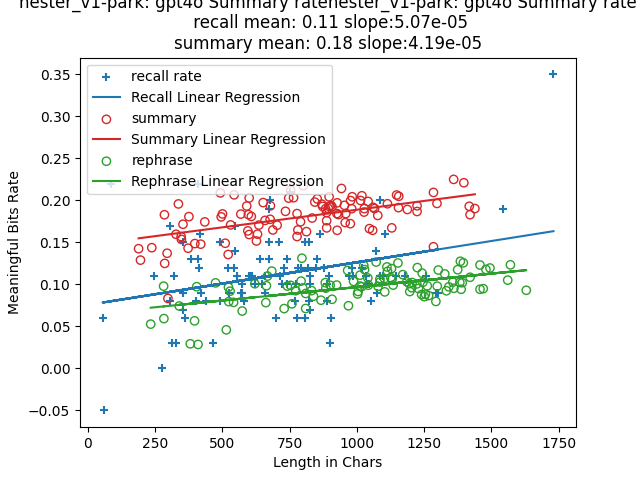

The file beside this chart, header and first rows:
index, len, rate, keypoints, mbits, produced?key points, required?key points, attempt, rephrase, rephrase_len, rephrased_mbits, rephrase_rate
0, 189, 0.1425, I was working as a graphic designer and …, 26.94, 3, 3, 1, Employed as a graphic designer, I reside…, 234, 12.32, 0.0527
1, 196, 0.1289, I prayed for my father's recovery at the…, 25.26, 3, 3, 3, During my midday recess at the park, I o…, 283, 16.78, 0.0593
2, 238, 0.1437, I felt a strong urge to pray for my fath…, 34.19, 3, 3, 2, During my midday break, I was compelled …, 282, 27.61, 0.0979
3, 285, 0.1829, I was working as a graphic designer and …, 52.11, 4, 4, 3, Employed in the field of graphic design,…, 397, 22.47, 0.0566
4, 286, 0.125, I lived in a small apartment and worked …, 35.76, 4, 4, 1, Residing in a compact flat, I was employ…, 340, 25.28, 0.0743
5, 295, 0.1371, I was living in a small apartment near t…, 40.46, 5, 5, 2, I resided in a compact flat close to the…, 410, 11.67, 0.0285
6, 298, 0.0833, I prayed in a park during lunch for my f…, 24.83, 5, 5, 1, During my lunch break, I offered prayers…, 381, 11.17, 0.0293
7, 328, 0.1597, I lived in a small apartment near the ci…, 52.37, 5, 5, 3, At the age of twenty-one, I resided in a…, 475, 48.37, 0.1018
8, 337, 0.1958, I lived in a small apartment at twenty-o…, 65.99, 8, 8, 1, At the age of twenty-one, I resided in a…, 621, 62.61, 0.1008
9, 347, 0.1569, I lived in a small apartment near the ci…, 54.45, 6, 6, 3, Residing in a compact flat close to the …, 574, 39.21, 0.0683
10, 348, 0.1536, I started my first job as a graphic desi…, 53.45, 6, 6, 2, I embarked on my initial career path in …, 515, 23.64, 0.0459
11, 354, 0.1716, I lived in a small apartment near the ci…, 60.76, 6, 6, 1, I resided in a compact flat close to the…, 405, 39.4, 0.0973
12, 373, 0.1431, I lived in a small apartment near the ci…, 53.38, 7, 7, 1, I resided in a compact flat close to the…, 524, 41.65, 0.0795
13, 376, 0.1807, I was living in a small apartment and wo…, 67.96, 4, 4, 2, At the age of twenty-one, I resided in a…, 523, 50.5, 0.0966
14, 398, 0.1486, I was living in a small apartment near t…, 59.15, 7, 7, 2, I resided in a compact flat close to the…, 542, 42.6, 0.0786
15, 420, 0.1479, I lived in a small apartment near the ci…, 62.14, 7, 7, 3, I resided in a compact flat close to the…, 529, 48.63, 0.0919
16, 435, 0.1744, I lived in a small apartment at twenty-o…, 75.87, 8, 8, 3, At the age of twenty-one, I resided in a…, 664, 65.35, 0.0984
17, 493, 0.2089, I was twenty-one years old. I lived near…, 103, 15, 15, 2, At the age of twenty-one, I resided clos…, 832, 77.05, 0.0926
18, 496, 0.1804, I was living in a small apartment near t…, 89.47, 8, 8, 2, I resided in a compact flat close to the…, 668, 73.39, 0.1099
19, 501, 0.1839, I lived in a small apartment near the ci…, 92.14, 10, 10, 3, I resided in a compact flat close to the…, 684, 79.2, 0.1158
20, 511, 0.149, I was twenty-one and lived in a small ap…, 76.13, 9, 9, 3, At the age of twenty-one, residing in a …, 730, 51.98, 0.0712
21, 522, 0.1356, I lived in a small apartment near the ci…, 70.8, 9, 9, 1, I resided in a compact flat close to the…, 662, 51.83, 0.0783
22, 531, 0.1708, I was living in a small apartment near t…, 90.69, 9, 9, 2, Residing in a compact flat close to the …, 759, 58.35, 0.0769
23, 544, 0.2066, I was twenty-one years old. I lived near…, 112.4, 16, 16, 1, At the age of twenty-one, I resided clos…, 810, 72.26, 0.0892
24, 569, 0.1837, I was twenty-one years old. I lived in a…, 104.5, 17, 17, 2, At the age of twenty-one, I resided in a…, 742, 72.7, 0.098
25, 591, 0.1933, I was twenty-one years old. I lived near…, 114.2, 18, 18, 3, At the age of twenty-one, I resided in p…, 908, 74.73, 0.0823
26, 595, 0.1637, I lived in a small apartment near the ci…, 97.4, 11, 11, 2, I resided in a compact flat close to the…, 754, 74.54, 0.0989
27, 597, 0.1831, I was twenty-one years old. I lived in a…, 109.3, 17, 17, 3, At the age of twenty-one, I resided in a…, 867, 70.43, 0.0812
28, 600, 0.2029, I lived in a small apartment near the ci…, 121.8, 10, 10, 2, I resided in a compact flat close to the…, 796, 104.4, 0.1312
29, 600, 0.1594, I was living in a small apartment near t…, 95.62, 11, 11, 1, I resided in a compact flat close to the…, 773, 71.48, 0.0925
30, 608, 0.1809, I lived in a small apartment near the ci…, 110, 10, 10, 1, At the age of twenty-one, I resided in a…, 793, 82.39, 0.1039
31, 627, 0.1517, I lived in a small apartment near the ci…, 95.1, 12, 12, 1, I resided in a compact flat close to the…, 810, 57.73, 0.0713
32, 631, 0.1598, I was living in a small apartment near t…, 100.8, 12, 12, 2, I resided in a compact flat close to the…, 839, 72.11, 0.0859
33, 636, 0.1706, I lived in a small apartment near the ci…, 108.5, 11, 11, 3, I resided in a compact flat close to the…, 799, 76.51, 0.0958
34, 652, 0.1974, I lived in a small apartment near the ci…, 128.7, 12, 12, 3, I resided in a compact flat close to the…, 901, 89.2, 0.099
35, 659, 0.1762, I was living in a small apartment near t…, 116.1, 13, 13, 1, I resided in a compact flat close to the…, 885, 84.59, 0.0956
36, 678, 0.1775, I was twenty-one and living in a small a…, 120.4, 13, 13, 3, At the age of twenty-one, I resided in a…, 925, 91.79, 0.0992
37, 679, 0.1936, I was twenty-one years old. I was living…, 131.4, 19, 19, 2, At the age of twenty-one, I resided in a…, 969, 72.28, 0.0746
38, 688, 0.1648, I was twenty-one years old and lived in …, 113.4, 13, 13, 2, At the age of twenty-one, I resided in a…, 883, 90.18, 0.1021
39, 704, 0.1705, I lived in a small apartment near the ci…, 120, 14, 14, 2, I resided in a compact flat close to the…, 1005, 92.02, 0.0916
40, 735, 0.187, I was twenty-one years old living near t…, 137.4, 14, 14, 3, At the age of twenty-one, I resided clos…, 1018, 99.02, 0.0973
41, 747, 0.2027, I was twenty-one years old. I lived in a…, 151.4, 24, 24, 1, At the age of twenty-one, I resided in a…, 1126, 121.8, 0.1081
42, 754, 0.2118, I was twenty-one years old. I lived in a…, 159.7, 20, 20, 2, At the age of twenty-one, I resided in a…, 1041, 112.1, 0.1076
43, 765, 0.2032, I lived in a small apartment near the ci…, 155.4, 14, 14, 1, I resided in a compact flat close to the…, 1012, 112.3, 0.111
44, 778, 0.1843, I was twenty-one years old. I lived in a…, 143.4, 18, 18, 1, At the age of twenty-one, I resided in a…, 966, 112.7, 0.1166
45, 778, 0.157, I was twenty-one years old. I lived in a…, 122.2, 24, 24, 2, At the age of twenty-one, I resided in a…, 1012, 99.21, 0.098
46, 781, 0.1648, I was living in a small apartment. I had…, 128.7, 21, 21, 3, I resided in a compact flat and had rece…, 1003, 88.82, 0.0886
47, 791, 0.1746, I lived in a small apartment near the ci…, 138.1, 15, 15, 1, I resided in a compact flat close to the…, 1043, 103.4, 0.0991
48, 801, 0.2176, I lived in a small apartment near the ci…, 174.3, 15, 15, 3, I resided in a cozy flat close to the do…, 1029, 121, 0.1176
49, 813, 0.1628, I lived in a small apartment near the ci…, 132.3, 16, 16, 3, I resided in a compact flat close to the…, 1104, 100.6, 0.0911
50, 834, 0.179, I was 21 years old. I lived in a small a…, 149.3, 21, 21, 1, At the age of 21, I resided in a modest …, 1079, 105.5, 0.0977
51, 844, 0.198, I was twenty-one years old. I was living…, 167.1, 26, 26, 1, At the age of twenty-one, I resided clos…, 1195, 120.7, 0.101
52, 853, 0.2018, I was twenty-one years old. I lived in a…, 172.1, 24, 24, 3, At the age of twenty-one, I resided in a…, 1112, 134.3, 0.1208
53, 870, 0.1955, I was twenty-one years old. I lived in a…, 170.1, 22, 22, 1, At the age of twenty-one, I resided in a…, 1103, 117.9, 0.1069
54, 873, 0.1928, I lived in a small apartment near the ci…, 168.3, 17, 17, 1, I resided in a compact flat close to the…, 1026, 125.7, 0.1226
55, 884, 0.19, I was twenty-one years old. I lived near…, 167.9, 27, 27, 1, At the age of twenty-one, I resided clos…, 1204, 115.6, 0.0961
56, 888, 0.1855, I was twenty-one years old. I was living…, 164.7, 25, 25, 2, At the age of twenty-one, I resided clos…, 1241, 109.1, 0.0879
57, 888, 0.1673, I was twenty-one years old. I lived near…, 148.5, 28, 28, 3, At the age of twenty-one, residing close…, 1251, 106.8, 0.0854
58, 888, 0.1758, I was 21 years old. I lived near the cit…, 156.2, 30, 30, 1, At the age of 21, residing close to the …, 1229, 116.9, 0.0951
59, 894, 0.1904, I was twenty-one years old. I lived in a…, 170.2, 25, 25, 1, At the age of twenty-one, I resided in a…, 1197, 109.6, 0.0915
... 42 more rows
